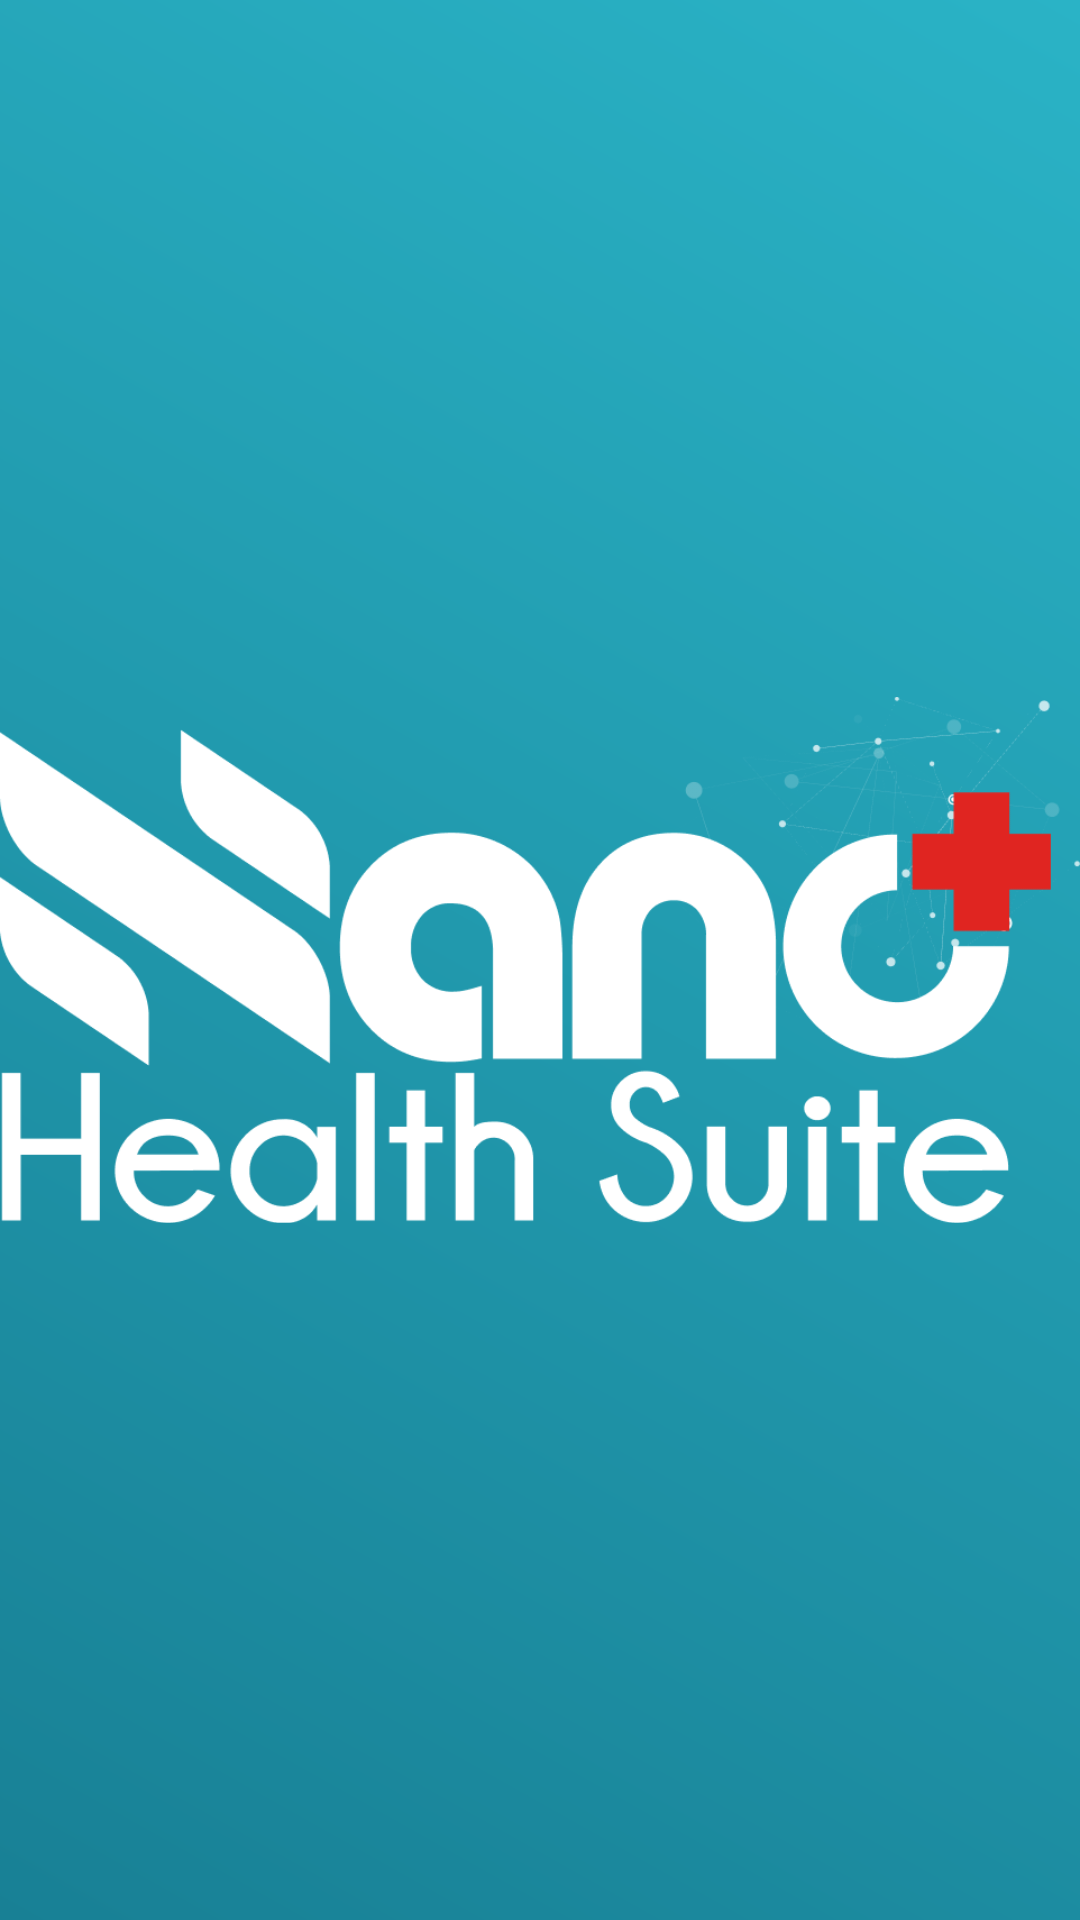

Layout XML and referenced resources for this Android screen:
<!-- AndroidManifest.xml: application theme Theme.NanoSuite -->
<!-- res/layout/activity_splash.xml -->
<?xml version="1.0" encoding="utf-8"?>
<layout>

    <data>

        <variable
            name="splashVar"
            type="com.test.nano_suite.activities.splash.SplashViewModel" />
    </data>

    <androidx.constraintlayout.widget.ConstraintLayout xmlns:android="http://schemas.android.com/apk/res/android"
        xmlns:app="http://schemas.android.com/apk/res-auto"
        xmlns:tools="http://schemas.android.com/tools"
        android:layout_width="match_parent"
        android:layout_height="match_parent"
        android:background="@drawable/bg_gradient"
        tools:context=".activities.splash.Splash">

        <ImageView
            android:layout_width="@dimen/_180sdp"
            android:layout_height="@dimen/_180sdp"
            android:src="@drawable/logo"
            app:layout_constraintBottom_toBottomOf="parent"
            app:layout_constraintEnd_toEndOf="parent"
            app:layout_constraintStart_toStartOf="parent"
            app:layout_constraintTop_toTopOf="parent" />

    </androidx.constraintlayout.widget.ConstraintLayout>
</layout>
<!-- resources referenced by this layout -->
<resources>
  <!-- drawable bg_gradient (drawable) -->
  <?xml version="1.0" encoding="utf-8"?>
  <shape xmlns:android="http://schemas.android.com/apk/res/android">
      <gradient
          android:angle="45"
          android:endColor="@color/primary"
          android:startColor="@color/secondary"
          android:type="linear" />
  </shape>
  <!-- drawable logo: png bitmap (drawable, 36848 bytes) -->
  <style name="Theme.NanoSuite" parent="Theme.MaterialComponents.DayNight.DarkActionBar">
          
          <item name="colorPrimary">@color/purple_500</item>
          <item name="colorPrimaryVariant">@color/purple_700</item>
          <item name="colorOnPrimary">@color/white</item>
          
          <item name="colorSecondary">@color/teal_200</item>
          <item name="colorSecondaryVariant">@color/teal_700</item>
          <item name="colorOnSecondary">@color/black</item>
          
          <item name="android:statusBarColor">?attr/colorPrimaryVariant</item>
          
      </style>
  <color name="primary">#2AB3C6</color>
  <color name="secondary">#188095</color>
  <color name="purple_500">#FF6200EE</color>
  <color name="purple_700">#FF3700B3</color>
  <color name="white">#FFFFFFFF</color>
  <color name="teal_200">#FF03DAC5</color>
  <color name="teal_700">#FF018786</color>
  <color name="black">#FF000000</color>
</resources>
